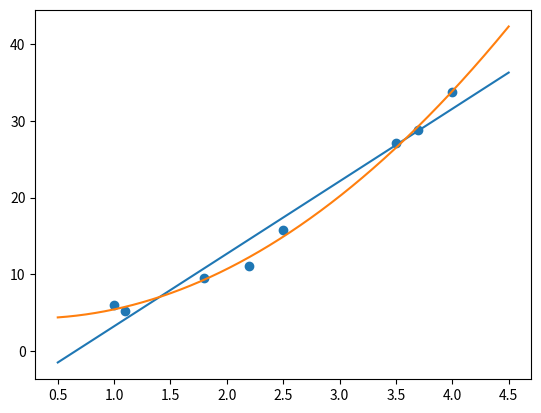

Reproduce this figure in Python.
import numpy as np
import matplotlib.pyplot as plt
import scipy
import math
from scipy.optimize import fsolve
from numpy.linalg import solve
from functools import reduce
from operator import mul

def gauSS(macierz_a,macierz_b):
    pierwszy_a = macierz_a.shape[0]
    if macierz_a.shape[1] != pierwszy_a:
        print('niespójny kształt macierzy kwadratowej')
        return
    if macierz_b.shape[1] > 1 or macierz_b.shape[0] != macierz_a.shape[0]:
            print('zła forma macierzy z wynikami')
            return
    n = len(macierz_b)
    m = n-1
    i = 0
    j = i-1 
    x = np.zeros(n)
    macierz_rozszerzona = np.concatenate((macierz_a,macierz_b),axis=1,dtype=float)
    while i < n:
        if macierz_rozszerzona[0][0] == 0.0:
            for c in range(i+1,n):
                nierzad = macierz_rozszerzona[c].copy()
                szukana_wartosc = macierz_rozszerzona[c][0]
                if szukana_wartosc != 0.0:
                    macierz_rozszerzona[c] = macierz_rozszerzona[0]
                    macierz_rozszerzona[0] = nierzad
                    break
                else:
                    if c == n-1:
                        print('Macierz jest osobliwa')
                        return 
        for j in range(i+1,n):
            czynnik = macierz_rozszerzona[j][i]/macierz_rozszerzona[i][i]
            macierz_rozszerzona[j] = macierz_rozszerzona[j] - (czynnik*macierz_rozszerzona[i])
        i+=1
    x[m] = macierz_rozszerzona[m][n]/macierz_rozszerzona[m][m]
    for k in range(n-2,-1,-1):
        x[k] = macierz_rozszerzona[k][n]
        for j in range(k+1,n):
            x[k] -= x[j]*macierz_rozszerzona[k][j]
        x[k] /= macierz_rozszerzona[k][k]
    return x

def poly_approximation(x,y,stopien):
    b = []
    sumaa = []
    for i in range(stopien+1):
        suma = []
        for k in range(stopien+1):
            suma.append(np.sum(x ** (i + k)))
        sumaa.append(suma)
        b.append([np.sum(y*x**i)])
    bety = gauSS(np.array(sumaa), np.array(b))
    return np.poly1d(bety[::-1])
x,y = np.array([1.0, 2.5, 3.5, 4.0, 1.1, 1.8, 2.2, 3.7]),np.array([6.008, 15.722, 27.13, 33.772, 5.257, 9.549, 11.098, 28.828])
liniowe= poly_approximation(x,y,1)
kwadratowe = poly_approximation(x,y,2)

xs = np.linspace(0.5, 4.5, 10000)
plt.scatter(x,y)
plt.plot(xs, liniowe(xs), label="stopien = 1")
plt.plot(xs, kwadratowe(xs), label="stopien = 2")
plt.show()

suma_bledu_liniowego = np.sum(abs(y-liniowe(x)))
suma_bledu_kwadratowego = np.sum(abs(y-kwadratowe(x)))
print("stopien=1:",suma_bledu_liniowego,"stopien=2:",suma_bledu_kwadratowego)